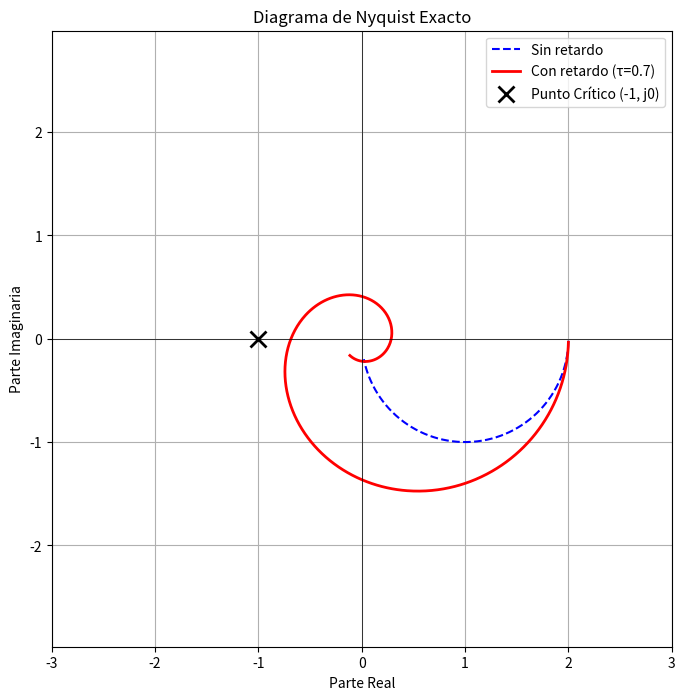

Generate this figure with matplotlib:
import numpy as np
import matplotlib.pyplot as plt

# ==========================================
# 1. CAPA DE DATOS 
# ==========================================
# Planta G(s) = 1 / (s + 1)
G_num = [1]
G_den = [1, 1]

# Controlador H(s) = 2.0
H_num = [2.0]
H_den = [1.0]

# Retardo
tau = 0.7

# ==========================================
# 2. EL MOTOR MATEMÁTICO 
# ==========================================
# Creamos un vector de frecuencias: de 0.01 a 10 rad/s (1000 puntos)
omega = np.logspace(-2, 1, 1000)
s = 1j * omega # Aquí está el truco: s = jw

# Evaluamos los polinomios usando np.polyval
# np.polyval evalúa el polinomio en los puntos 's'
G_jw = np.polyval(G_num, s) / np.polyval(G_den, s)
H_jw = np.polyval(H_num, s) / np.polyval(H_den, s)

# El Lazo Abierto (sin retardo)
L_sin_retardo = H_jw * G_jw

# Aplicamos el retardo exacto (Multiplicación por e^-jwT)
retardo_fasor = np.exp(-s * tau)
L_con_retardo = L_sin_retardo * retardo_fasor

# ==========================================
# 3. GRAFICACIÓN
# ==========================================
plt.figure(figsize=(8, 8))

# Graficamos el lazo abierto SIN retardo (para comparar)
plt.plot(L_sin_retardo.real, L_sin_retardo.imag, 'b--', label='Sin retardo')

# Graficamos el lazo abierto CON retardo (nuestra meta)
plt.plot(L_con_retardo.real, L_con_retardo.imag, 'r-', linewidth=2, label=f'Con retardo (τ={tau})')

# El famoso Punto Crítico (-1, j0)
plt.plot(-1, 0, 'kx', markersize=12, markeredgewidth=2, label='Punto Crítico (-1, j0)')

# Detalles estéticos
plt.axhline(0, color='black', linewidth=0.5)
plt.axvline(0, color='black', linewidth=0.5)
plt.title('Diagrama de Nyquist Exacto')
plt.xlabel('Parte Real')
plt.ylabel('Parte Imaginaria')
plt.grid(True)
plt.legend(loc='upper right')

# Para que los ejes estén a la misma escala (círculo perfecto)
plt.axis('equal') 

# Limitar la vista para no perdernos si la curva se va al infinito
plt.xlim(-3, 3)
plt.ylim(-3, 3)

plt.show()
